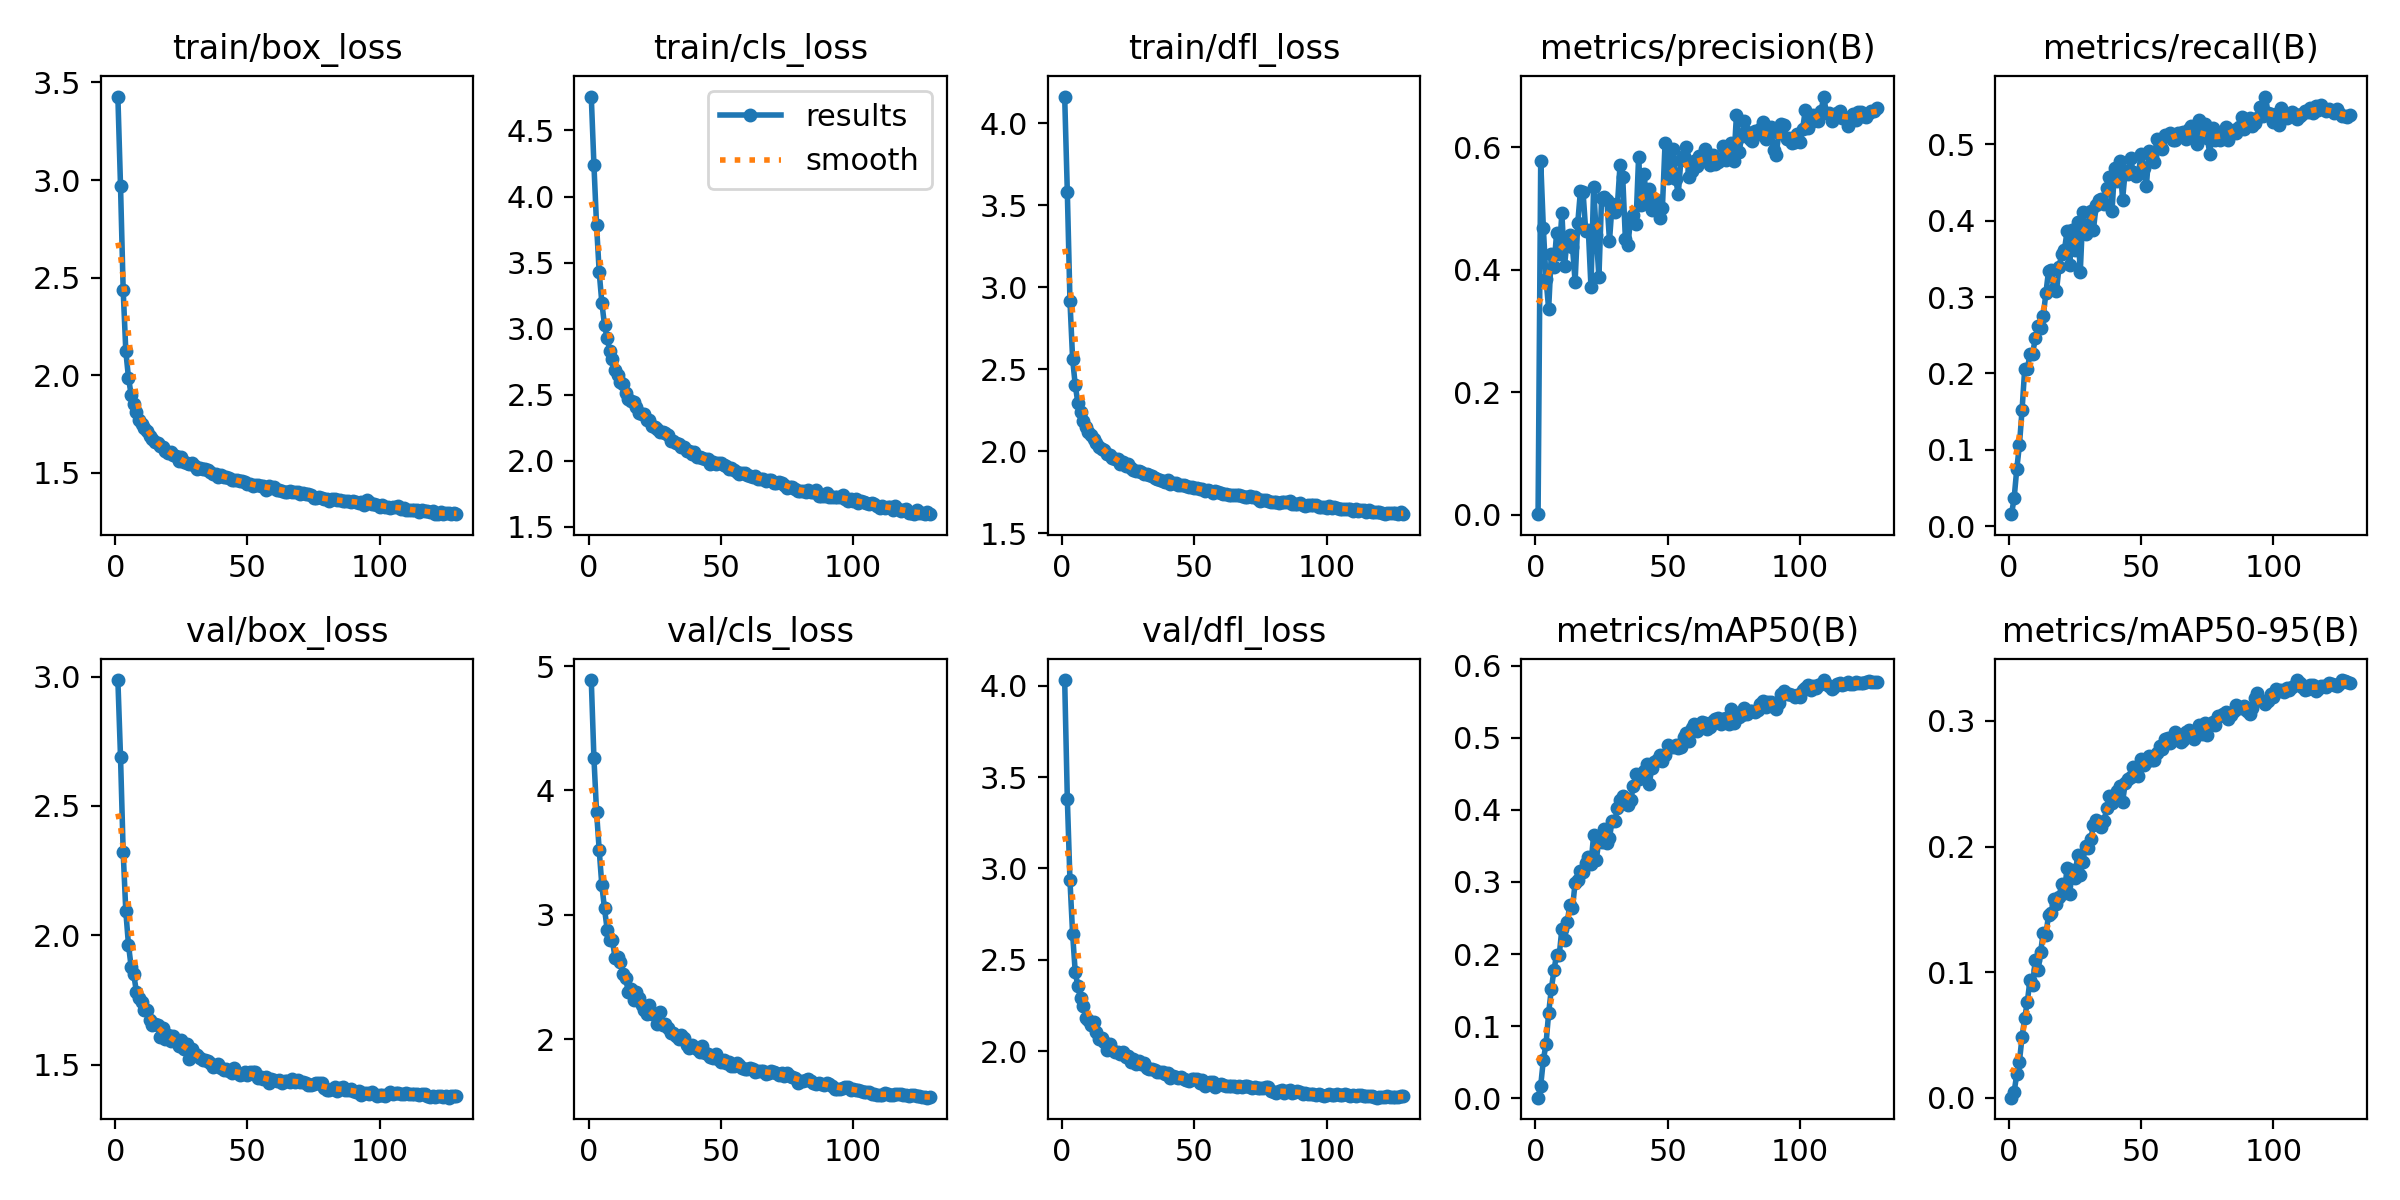

Source data for this figure (header and first rows):
epoch, time, train/box_loss, train/cls_loss, train/dfl_loss, metrics/precision(B), metrics/recall(B), metrics/mAP50(B), metrics/mAP50-95(B), val/box_loss, val/cls_loss, val/dfl_loss, lr/pg0, lr/pg1, lr/pg2
1, 149.8, 3.428, 4.757, 4.163, 0.0008, 0.01553, 0.00082, 0.00023, 2.987, 4.888, 4.031, 0.003331, 0.003331, 0.003331
2, 297.1, 2.969, 4.242, 3.581, 0.5769, 0.03619, 0.01769, 0.00469, 2.69, 4.262, 3.382, 0.006631, 0.006631, 0.006631
3, 449.8, 2.439, 3.782, 2.915, 0.4675, 0.07472, 0.05328, 0.01887, 2.323, 3.827, 2.935, 0.009898, 0.009898, 0.009898
4, 600.5, 2.123, 3.428, 2.563, 0.3848, 0.106, 0.07512, 0.02892, 2.093, 3.52, 2.642, 0.009851, 0.009851, 0.009851
5, 751.6, 1.988, 3.196, 2.402, 0.3362, 0.1519, 0.1184, 0.04847, 1.964, 3.236, 2.431, 0.009802, 0.009802, 0.009802
6, 902.6, 1.9, 3.027, 2.294, 0.4254, 0.2059, 0.151, 0.06358, 1.88, 3.052, 2.355, 0.009753, 0.009753, 0.009753
7, 1040, 1.854, 2.93, 2.237, 0.4049, 0.2059, 0.1773, 0.07669, 1.85, 2.881, 2.289, 0.009703, 0.009703, 0.009703
8, 1167, 1.809, 2.83, 2.182, 0.4596, 0.225, 0.1993, 0.09366, 1.782, 2.801, 2.245, 0.009654, 0.009654, 0.009654
9, 1295, 1.772, 2.769, 2.148, 0.4261, 0.226, 0.1985, 0.08983, 1.759, 2.794, 2.183, 0.009604, 0.009604, 0.009604
10, 1423, 1.748, 2.688, 2.118, 0.4925, 0.246, 0.2351, 0.1101, 1.741, 2.651, 2.17, 0.009555, 0.009555, 0.009555
11, 1551, 1.728, 2.646, 2.096, 0.4063, 0.2626, 0.2193, 0.1017, 1.712, 2.658, 2.144, 0.009505, 0.009505, 0.009505
12, 1679, 1.714, 2.598, 2.076, 0.4501, 0.2591, 0.244, 0.1158, 1.711, 2.62, 2.16, 0.009456, 0.009456, 0.009456
13, 1806, 1.69, 2.579, 2.051, 0.4565, 0.2753, 0.2681, 0.1316, 1.672, 2.524, 2.104, 0.009406, 0.009406, 0.009406
14, 1934, 1.674, 2.51, 2.024, 0.4377, 0.3054, 0.2632, 0.1295, 1.652, 2.489, 2.067, 0.009357, 0.009357, 0.009357
15, 2062, 1.659, 2.472, 2.012, 0.3805, 0.3342, 0.2988, 0.1456, 1.656, 2.381, 2.07, 0.009307, 0.009307, 0.009307
16, 2190, 1.652, 2.455, 2.005, 0.4762, 0.3354, 0.3029, 0.1472, 1.654, 2.4, 2.051, 0.009258, 0.009258, 0.009258
17, 2318, 1.634, 2.446, 1.984, 0.5278, 0.3109, 0.3152, 0.1587, 1.609, 2.316, 2.007, 0.009208, 0.009208, 0.009208
18, 2446, 1.633, 2.407, 1.976, 0.5271, 0.3077, 0.314, 0.1546, 1.64, 2.375, 2.037, 0.009158, 0.009158, 0.009158
19, 2573, 1.609, 2.364, 1.957, 0.464, 0.34, 0.3269, 0.16, 1.598, 2.327, 2.004, 0.009109, 0.009109, 0.009109
20, 2701, 1.603, 2.354, 1.955, 0.4649, 0.3561, 0.335, 0.1706, 1.614, 2.277, 1.995, 0.009059, 0.009059, 0.009059
21, 2829, 1.605, 2.354, 1.95, 0.3716, 0.3611, 0.325, 0.1632, 1.592, 2.238, 1.997, 0.00901, 0.00901, 0.00901
22, 2957, 1.588, 2.311, 1.924, 0.5356, 0.386, 0.3649, 0.1826, 1.61, 2.201, 1.986, 0.00896, 0.00896, 0.00896
23, 3085, 1.587, 2.312, 1.932, 0.4566, 0.3416, 0.3303, 0.1625, 1.594, 2.277, 1.996, 0.008911, 0.008911, 0.008911
24, 3213, 1.562, 2.265, 1.91, 0.3881, 0.3874, 0.3579, 0.1813, 1.573, 2.203, 1.965, 0.008861, 0.008861, 0.008861
25, 3340, 1.579, 2.256, 1.919, 0.5163, 0.3623, 0.356, 0.1748, 1.596, 2.201, 1.975, 0.008812, 0.008812, 0.008812
26, 3468, 1.552, 2.244, 1.897, 0.5187, 0.3979, 0.3729, 0.1933, 1.562, 2.119, 1.94, 0.008762, 0.008762, 0.008762
27, 3596, 1.55, 2.221, 1.884, 0.5142, 0.3326, 0.3534, 0.1774, 1.579, 2.221, 1.954, 0.008713, 0.008713, 0.008713
28, 3724, 1.545, 2.219, 1.878, 0.4472, 0.4109, 0.3613, 0.1879, 1.523, 2.115, 1.928, 0.008663, 0.008663, 0.008663
29, 3852, 1.547, 2.208, 1.881, 0.5079, 0.3834, 0.3851, 0.2007, 1.561, 2.118, 1.946, 0.008614, 0.008614, 0.008614
30, 3979, 1.534, 2.199, 1.874, 0.4941, 0.393, 0.3841, 0.199, 1.541, 2.09, 1.93, 0.008564, 0.008564, 0.008564
31, 4107, 1.521, 2.148, 1.861, 0.5062, 0.4126, 0.402, 0.2061, 1.54, 2.05, 1.934, 0.008515, 0.008515, 0.008515
32, 4235, 1.526, 2.154, 1.863, 0.5717, 0.3883, 0.4133, 0.2173, 1.527, 2.05, 1.909, 0.008466, 0.008466, 0.008466
33, 4363, 1.52, 2.132, 1.853, 0.5513, 0.4208, 0.419, 0.2213, 1.52, 2.022, 1.905, 0.008416, 0.008416, 0.008416
34, 4491, 1.518, 2.126, 1.847, 0.4508, 0.4266, 0.4126, 0.2188, 1.517, 2.001, 1.902, 0.008367, 0.008367, 0.008367
35, 4619, 1.512, 2.103, 1.834, 0.4411, 0.4287, 0.4064, 0.2156, 1.516, 2.034, 1.896, 0.008317, 0.008317, 0.008317
36, 4747, 1.502, 2.105, 1.833, 0.4849, 0.4226, 0.4133, 0.2202, 1.508, 2.011, 1.884, 0.008268, 0.008268, 0.008268
37, 4874, 1.491, 2.077, 1.825, 0.4894, 0.4428, 0.4328, 0.2307, 1.493, 1.954, 1.884, 0.008218, 0.008218, 0.008218
38, 5002, 1.494, 2.077, 1.821, 0.4744, 0.4568, 0.4495, 0.2402, 1.495, 1.926, 1.884, 0.008169, 0.008169, 0.008169
39, 5130, 1.48, 2.053, 1.812, 0.5835, 0.4124, 0.4426, 0.2349, 1.502, 1.95, 1.877, 0.008119, 0.008119, 0.008119
40, 5258, 1.49, 2.066, 1.821, 0.5052, 0.4691, 0.4461, 0.2405, 1.489, 1.934, 1.881, 0.00807, 0.00807, 0.00807
41, 5386, 1.478, 2.03, 1.802, 0.556, 0.4515, 0.4541, 0.2443, 1.479, 1.923, 1.852, 0.00802, 0.00802, 0.00802
42, 5514, 1.48, 2.033, 1.805, 0.5202, 0.4778, 0.464, 0.248, 1.485, 1.899, 1.861, 0.007971, 0.007971, 0.007971
43, 5642, 1.474, 2.025, 1.803, 0.5325, 0.4278, 0.4354, 0.2356, 1.475, 1.942, 1.857, 0.007921, 0.007921, 0.007921
44, 5770, 1.463, 2.016, 1.796, 0.4967, 0.4653, 0.4579, 0.2503, 1.468, 1.889, 1.85, 0.007872, 0.007872, 0.007872
45, 5898, 1.462, 2.012, 1.793, 0.5071, 0.4607, 0.4661, 0.254, 1.487, 1.877, 1.857, 0.007822, 0.007822, 0.007822
46, 6025, 1.463, 1.979, 1.792, 0.5139, 0.4819, 0.4691, 0.2552, 1.466, 1.859, 1.847, 0.007772, 0.007772, 0.007772
47, 6153, 1.458, 1.993, 1.786, 0.4852, 0.4642, 0.4758, 0.2632, 1.461, 1.851, 1.842, 0.007723, 0.007723, 0.007723
48, 6281, 1.459, 1.98, 1.78, 0.5009, 0.4585, 0.4673, 0.2598, 1.465, 1.879, 1.838, 0.007673, 0.007673, 0.007673
49, 6409, 1.454, 1.983, 1.779, 0.6068, 0.4617, 0.4761, 0.2563, 1.474, 1.842, 1.846, 0.007624, 0.007624, 0.007624
50, 6537, 1.439, 1.981, 1.776, 0.5492, 0.4879, 0.4899, 0.2696, 1.461, 1.815, 1.85, 0.007574, 0.007574, 0.007574
51, 6665, 1.444, 1.972, 1.778, 0.5809, 0.4688, 0.4869, 0.2652, 1.471, 1.836, 1.847, 0.007525, 0.007525, 0.007525
52, 6792, 1.433, 1.959, 1.767, 0.5965, 0.4455, 0.4873, 0.2672, 1.471, 1.811, 1.828, 0.007476, 0.007476, 0.007476
53, 6920, 1.438, 1.942, 1.77, 0.5484, 0.4921, 0.4898, 0.272, 1.47, 1.82, 1.841, 0.007426, 0.007426, 0.007426
54, 7048, 1.434, 1.946, 1.758, 0.5233, 0.4845, 0.4858, 0.2688, 1.448, 1.784, 1.811, 0.007377, 0.007377, 0.007377
55, 7176, 1.431, 1.934, 1.761, 0.5797, 0.4776, 0.4869, 0.2693, 1.451, 1.788, 1.823, 0.007327, 0.007327, 0.007327
56, 7304, 1.433, 1.915, 1.756, 0.5853, 0.5072, 0.5008, 0.2744, 1.446, 1.806, 1.832, 0.007278, 0.007278, 0.007278
57, 7432, 1.412, 1.903, 1.743, 0.5997, 0.4998, 0.5065, 0.2804, 1.451, 1.794, 1.831, 0.007228, 0.007228, 0.007228
58, 7560, 1.43, 1.908, 1.754, 0.5513, 0.4936, 0.496, 0.2776, 1.429, 1.772, 1.802, 0.007178, 0.007178, 0.007178
59, 7688, 1.422, 1.907, 1.748, 0.5612, 0.5123, 0.5136, 0.2855, 1.443, 1.76, 1.817, 0.007129, 0.007129, 0.007129
60, 7816, 1.425, 1.895, 1.748, 0.5772, 0.5117, 0.5188, 0.2862, 1.441, 1.758, 1.818, 0.007079, 0.007079, 0.007079
... 69 more rows
